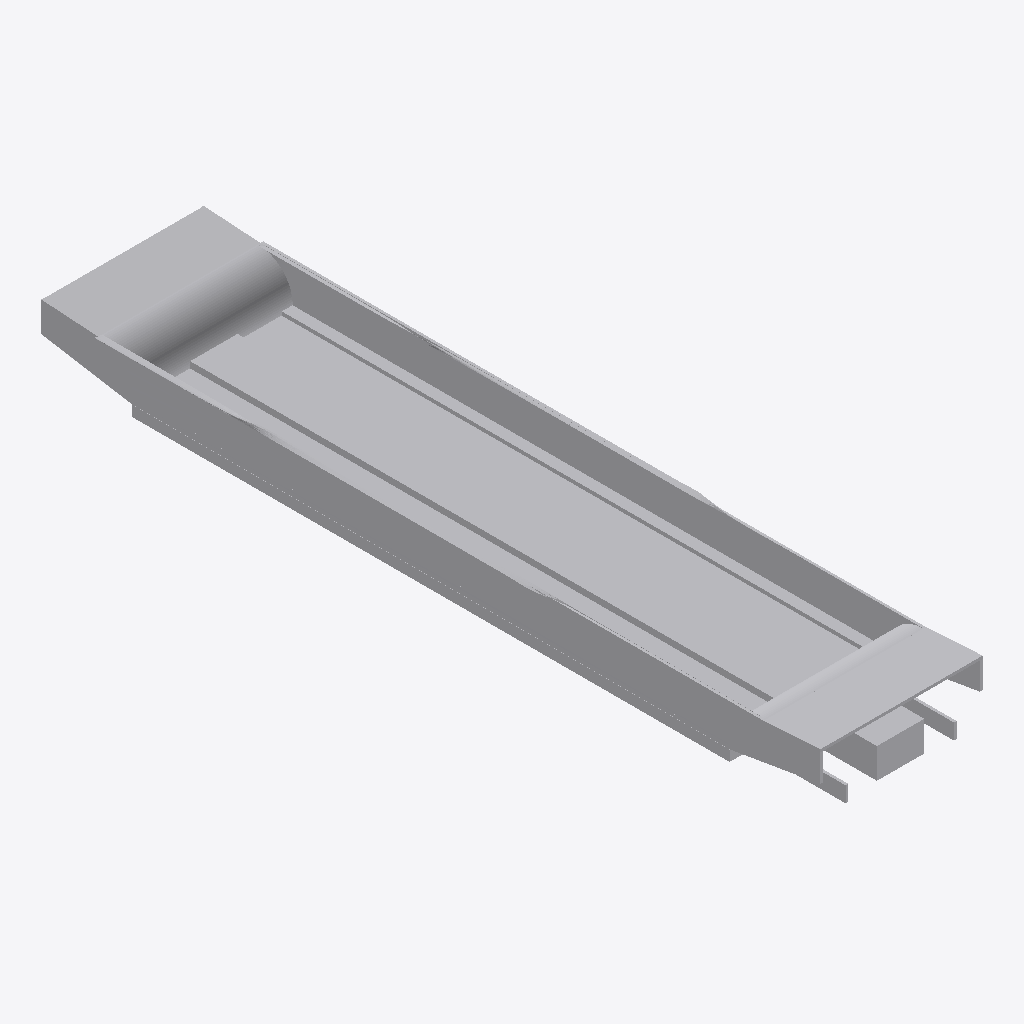
Isometric view of an IFC building model (IFC-SPF (STEP), schema IFC2X3, length unit metre), seen from the south-west, elements coloured by IFC class: 1 other element (light grey).
Extent 3.2 m × 14.6 m × 1.1 m (x, y, z). Elements (1): 1 IfcBuildingElementPart.

HEADER;
FILE_DESCRIPTION(('IFC 2x3 Building Model'),'2;1');
FILE_NAME('','',(''),(''),'','','');
FILE_SCHEMA(('IFC2X3'));
ENDSEC;
DATA;
#37579=IFCPROJECT('15jEPzpL9E4OzZtq$lntYi',$,'Port De Barcelona',$,$,$,$,(#18,#5976),#37580);
#1=IFCSITE('1x76yhpQT5LxOsHrp1ASAg',$,'Port De Barcelona',$,'',#8,$,$,.ELEMENT.,$,$,$,$,$);
#13=IFCBUILDINGELEMENTPART('32$w8q9Sr4ZBmBEr$V7KWQ',$,'Port De Barcelona',$,'',#14,#15,$);
ENDSEC;
